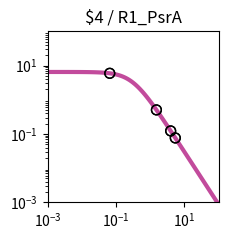

The matplotlib source for this figure: (Note: this script raises an exception after producing the figure.)
import matplotlib.pyplot as plt
import matplotlib.ticker as ticker
import numpy as np

fig, ax = plt.subplots(figsize=(2.5,2.5))

plt.xlim(1.000000e-03, 1.000000e+02)
plt.ylim(1.000000e-03, 1.000000e+02)

x = np.array([1.000000e-03,1.122018e-03,1.258925e-03,1.412538e-03,1.584893e-03,1.778279e-03,1.995262e-03,2.238721e-03,2.511886e-03,2.818383e-03,3.162278e-03,3.548134e-03,3.981072e-03,4.466836e-03,5.011872e-03,5.623413e-03,6.309573e-03,7.079458e-03,7.943282e-03,8.912509e-03,1.000000e-02,1.122018e-02,1.258925e-02,1.412538e-02,1.584893e-02,1.778279e-02,1.995262e-02,2.238721e-02,2.511886e-02,2.818383e-02,3.162278e-02,3.548134e-02,3.981072e-02,4.466836e-02,5.011872e-02,5.623413e-02,6.309573e-02,7.079458e-02,7.943282e-02,8.912509e-02,1.000000e-01,1.122018e-01,1.258925e-01,1.412538e-01,1.584893e-01,1.778279e-01,1.995262e-01,2.238721e-01,2.511886e-01,2.818383e-01,3.162278e-01,3.548134e-01,3.981072e-01,4.466836e-01,5.011872e-01,5.623413e-01,6.309573e-01,7.079458e-01,7.943282e-01,8.912509e-01,1.000000e+00,1.122018e+00,1.258925e+00,1.412538e+00,1.584893e+00,1.778279e+00,1.995262e+00,2.238721e+00,2.511886e+00,2.818383e+00,3.162278e+00,3.548134e+00,3.981072e+00,4.466836e+00,5.011872e+00,5.623413e+00,6.309573e+00,7.079458e+00,7.943282e+00,8.912509e+00,1.000000e+01,1.122018e+01,1.258925e+01,1.412538e+01,1.584893e+01,1.778279e+01,1.995262e+01,2.238721e+01,2.511886e+01,2.818383e+01,3.162278e+01,3.548134e+01,3.981072e+01,4.466836e+01,5.011872e+01,5.623413e+01,6.309573e+01,7.079458e+01,7.943282e+01,8.912509e+01,1.000000e+02,])
y = np.array([6.488031e+00,6.487843e+00,6.487619e+00,6.487351e+00,6.487031e+00,6.486649e+00,6.486193e+00,6.485649e+00,6.485000e+00,6.484224e+00,6.483299e+00,6.482194e+00,6.480875e+00,6.479301e+00,6.477423e+00,6.475182e+00,6.472509e+00,6.469319e+00,6.465515e+00,6.460979e+00,6.455572e+00,6.449127e+00,6.441449e+00,6.432305e+00,6.421421e+00,6.408475e+00,6.393085e+00,6.374806e+00,6.353117e+00,6.327414e+00,6.296995e+00,6.261057e+00,6.218681e+00,6.168830e+00,6.110345e+00,6.041951e+00,5.962268e+00,5.869838e+00,5.763163e+00,5.640765e+00,5.501264e+00,5.343481e+00,5.166551e+00,4.970062e+00,4.754182e+00,4.519776e+00,4.268491e+00,4.002779e+00,3.725853e+00,3.441566e+00,3.154209e+00,2.868262e+00,2.588120e+00,2.317823e+00,2.060843e+00,1.819922e+00,1.597009e+00,1.393252e+00,1.209067e+00,1.044240e+00,8.980622e-01,7.694550e-01,6.571005e-01,5.595468e-01,4.752956e-01,4.028683e-01,3.408522e-01,2.879309e-01,2.429017e-01,2.046821e-01,1.723103e-01,1.449403e-01,1.218338e-01,1.023516e-01,8.594273e-02,7.213477e-02,6.052430e-02,5.076781e-02,4.257364e-02,3.569472e-02,2.992211e-02,2.507944e-02,2.101796e-02,1.761243e-02,1.475743e-02,1.236435e-02,1.035871e-02,8.677974e-03,7.269637e-03,6.089642e-03,5.101031e-03,4.272809e-03,3.578985e-03,2.997774e-03,2.510912e-03,2.103094e-03,1.761496e-03,1.475369e-03,1.235711e-03,1.034976e-03,8.668451e-04,])
c = "#c24b9c"

hi_x = np.array([])
hi_y = np.array([])
lo_x = np.array([6.569924e-02,3.961799e+00,1.519110e+00,5.415210e+00,6.569924e-02,3.961799e+00,1.519110e+00,5.415210e+00,])
lo_y = np.array([5.931335e+00,1.227305e-01,5.048654e-01,7.639912e-02,5.931335e+00,1.227305e-01,5.048654e-01,7.639912e-02,])

plt.loglog(x,y,lw=3,color=c)
plt.scatter(hi_x,hi_y,marker='o',s=50,color='black',zorder=10)
plt.scatter(lo_x,lo_y,marker='o',s=50,edgecolors='black',color='none',zorder=10)

plt.title("$4 / R1_PsrA")

ax.xaxis.set_major_locator(ticker.LogLocator(numticks=3))
ax.yaxis.set_major_locator(ticker.LogLocator(numticks=3))

ax.set_aspect('equal')
plt.tight_layout()

plt.savefig("/content/output/0x9E/response_plot_$4_R1_PsrA.png", bbox_inches='tight')
